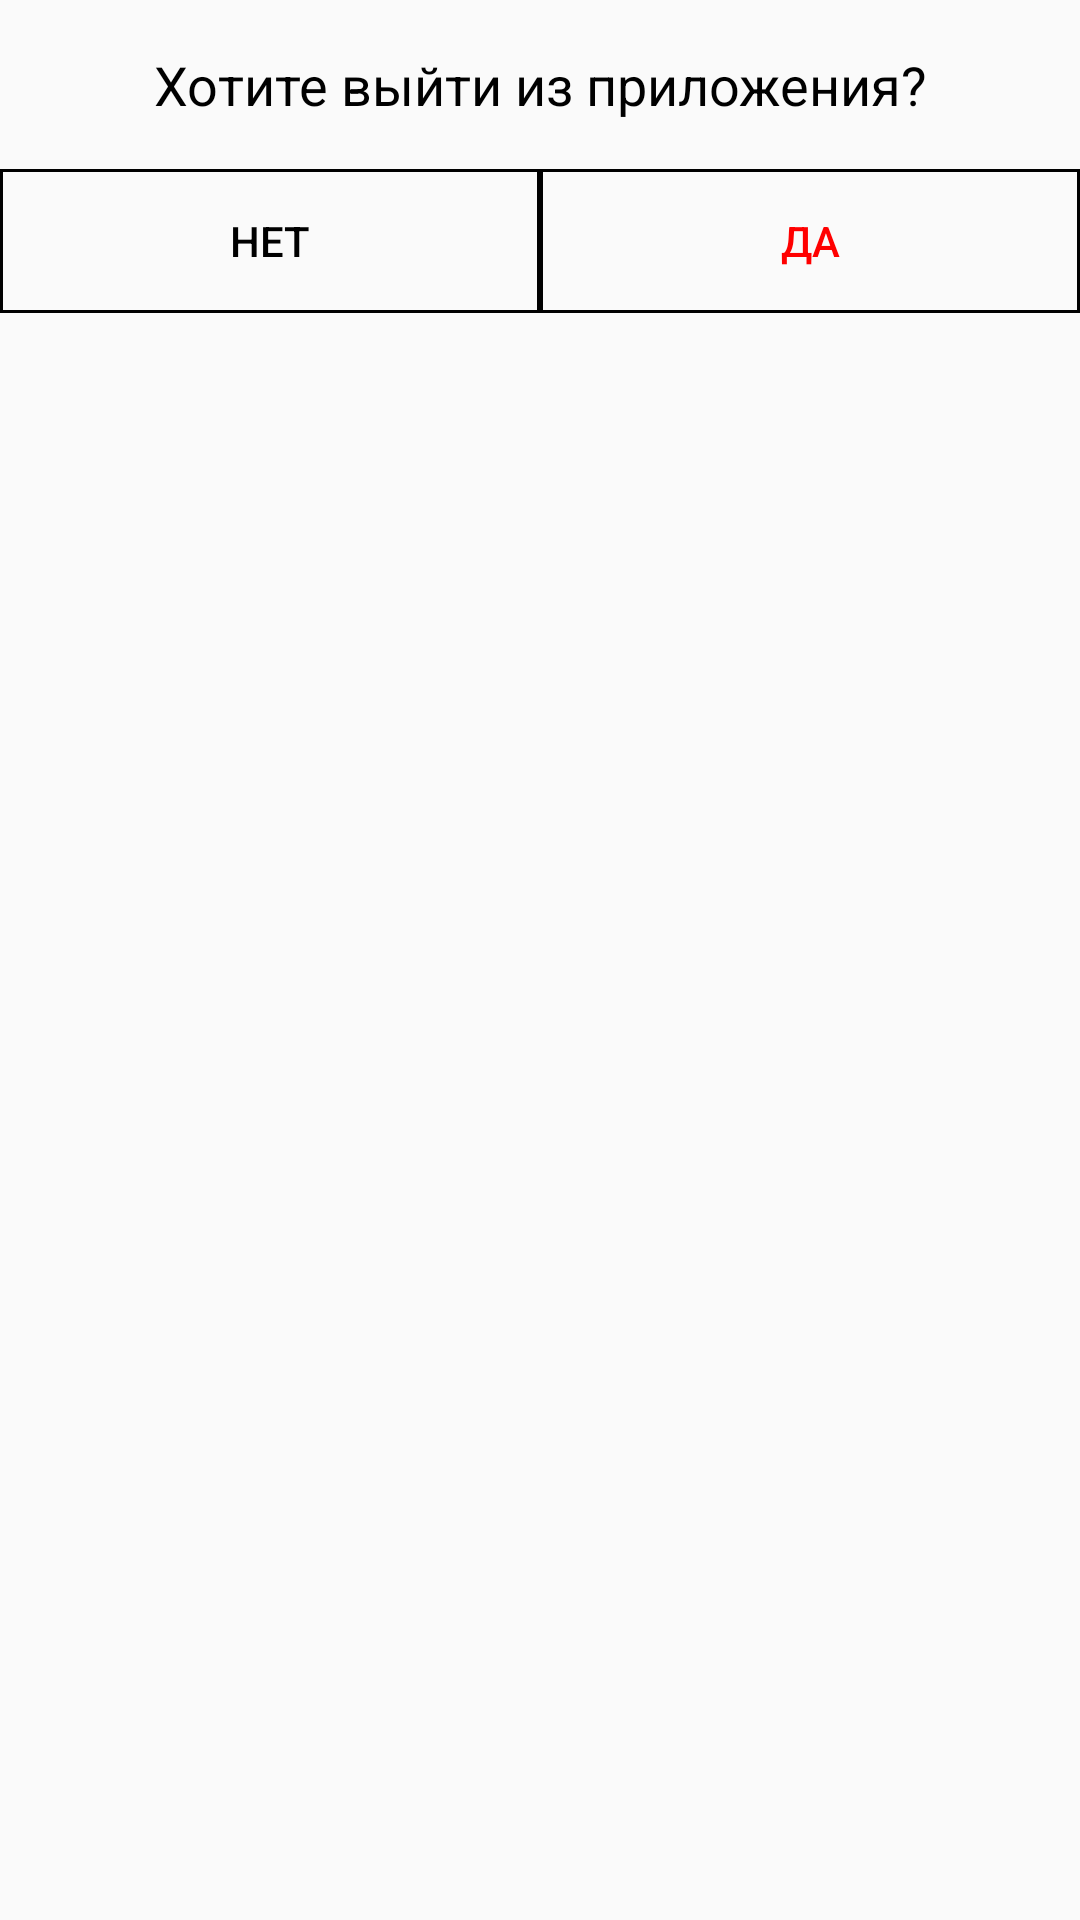

Reconstruct the res/layout file that produces this screen, plus the resources it refers to.
<!-- AndroidManifest.xml: application theme Theme.ProjectForJava -->
<!-- res/layout/dialog_exit.xml -->
<?xml version="1.0" encoding="utf-8"?>
<LinearLayout xmlns:android="http://schemas.android.com/apk/res/android"
    android:layout_width="match_parent"
    android:layout_height="wrap_content"
    android:orientation="vertical">

    <TextView
        android:id="@+id/exit_text_message"
        android:layout_width="match_parent"
        android:layout_height="wrap_content"
        android:padding="16dp"
        android:text="Хотите выйти из приложения?"
        android:textSize="18sp"
        android:textColor="@android:color/black"
        android:gravity="center" />

    <LinearLayout
        android:layout_width="match_parent"
        android:layout_height="wrap_content"
        android:orientation="horizontal">

        <Button
            android:id="@+id/exit_button_no"
            android:layout_width="0dp"
            android:layout_height="wrap_content"
            android:layout_weight="1"
            android:textColor="@color/black"
            android:text="Нет"
            android:background="@drawable/rectangle_border_black"/>

        <Button
            android:id="@+id/exit_button_yes"
            android:layout_width="0dp"
            android:layout_height="wrap_content"
            android:layout_weight="1"
            android:textColor="@color/red"
            android:text="Да"
            android:background="@drawable/rectangle_border_black" />

    </LinearLayout>

</LinearLayout>
<!-- resources referenced by this layout -->
<resources>
  <color name="black">#FF000000</color>
  <color name="red">#FF0000</color>
  <!-- drawable rectangle_border_black (drawable) -->
  <?xml version="1.0" encoding="utf-8"?>
  <selector xmlns:android="http://schemas.android.com/apk/res/android">
      <item>
          <shape android:shape="rectangle">
              <solid android:color="@android:color/transparent" />
              <stroke
                  android:width="1dp"
                  android:color="#000000" /> 
              <corners android:radius="0dp" />
          </shape>
      </item>
  </selector>
  <style name="Theme.ProjectForJava" parent="Base.Theme.ProjectForJava">
  
      </style>
  <style name="Base.Theme.ProjectForJava" parent="Theme.AppCompat.Light.NoActionBar">
          
          
      </style>
</resources>
